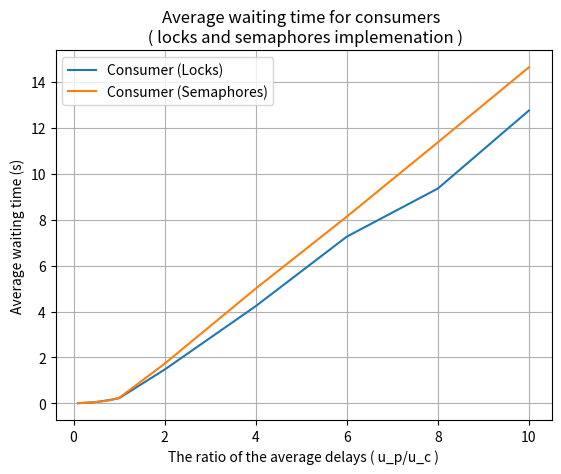

Write the Python code that produced this figure.
import matplotlib.pyplot as plt 
  
# line 1 points 
x = [0.1 , 0.2 , 0.4 , 0.6, 0.8 , 1 ,2 , 4 ,6 , 8 , 10] 
# y1 = [2.15e-06,2.35e-06,4.14e-06,2.36e-06,3.69e-06,2.11e-06,2.18e-06,2.76e-06,3.84e-06,8.19e-06,3.28e-06] 
# # plotting the line 1 points  
# plt.plot(x, y1, label = "Producer (Locks)") 
  
y2 = [0.00868451,0.019553,0.0413446,0.0875655,0.150276,0.224317,1.47158,4.23624,7.26563,9.36414,12.7646]  
# plotting the line 2 points  
plt.plot(x, y2, label = "Consumer (Locks)") 

# y3 = [1.37e-06,1.4e-06,2.88e-06,4.16e-06,1.65e-06,1.49e-06,1.78e-06,1.35e-06,1.57e-06,1.34e-06,1.36e-06]  
# # plotting the line 2 points  
# plt.plot(x, y3, label = "Producer (Semaphores)") 

y4 = [0.00880743,0.018791,0.0435606,0.0768925,0.137869,0.238513,1.72873,5.00351,8.13856,11.3794,14.6516]  
# plotting the line 2 points  
plt.plot(x, y4, label = "Consumer (Semaphores)")
# naming the x axis 
plt.xlabel('The ratio of the average delays ( u_p/u_c )') 
# naming the y axis 
plt.ylabel('Average waiting time (s)') 
# giving a title to my graph 
plt.title('Average waiting time for consumers \n ( locks and semaphores implemenation )') 
  
# show a legend on the plot 
plt.legend() 
plt.grid()
# function to show the plot 
plt.savefig('./cons.png')
